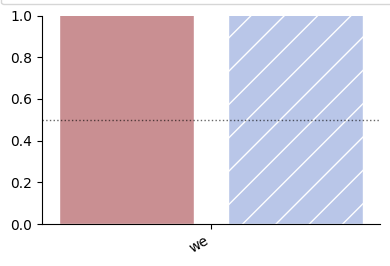

This figure's Python source:
import numpy as np
import matplotlib as mpl
import matplotlib.pyplot as plt
import matplotlib.patches as mpatches

mpl.rcParams.update(mpl.rcParamsDefault)
plt.style.use("default")
# graph
y   = np.asarray([5,6], dtype=float)
err = np.asarray([0.2,0.3], dtype=float)


x = np.arange(len(y))                  # [0,1,2]
colors  = ["#c98f92", "#b9c6e8", "#345a8a"]
hatches = ["", "/", "\\"]
metric_labels  = ["F1 Score", "TPR@FPR=10%", "TPR@FPR=1%"]


plt.style.use("default")
fig, ax = plt.subplots(figsize=(4, 3), facecolor="white")
ax.set_facecolor("white")

bars = ax.bar(
    x, y,
    color=colors, edgecolor="white",
    yerr=err, ecolor="red", capsize=6,
    error_kw={"elinewidth": 2},
)
for b, h in zip(bars, hatches):
    b.set_hatch(h)

ax.set_xlim(-0.5, len(y)-0.5)
ax.set_ylim(0, 1.0)

center = float(x.mean())               # centro del gruppo (1.0)
ax.set_xticks([center])
ax.set_xticklabels(["we"], rotation=30, ha="right")

ax.axhline(0.5, linestyle=":", color="k", alpha=0.6, linewidth=1)
for s in ("top","right"):
    ax.spines[s].set_visible(False)

handles = [mpatches.Patch(facecolor=c, edgecolor="black", hatch=h, label=lab)
        for c, h, lab in zip(colors, hatches, metric_labels)]
leg = ax.legend(
    handles=handles, loc="lower center", bbox_to_anchor=(0.5, 1.02),
    ncol=3, frameon=True,
    handlelength=1.2, handleheight=1.2   # quadrati
)
leg.set_in_layout(False)



plt.tight_layout(rect=(0, 0, 1, 0.92))
plt.show()
